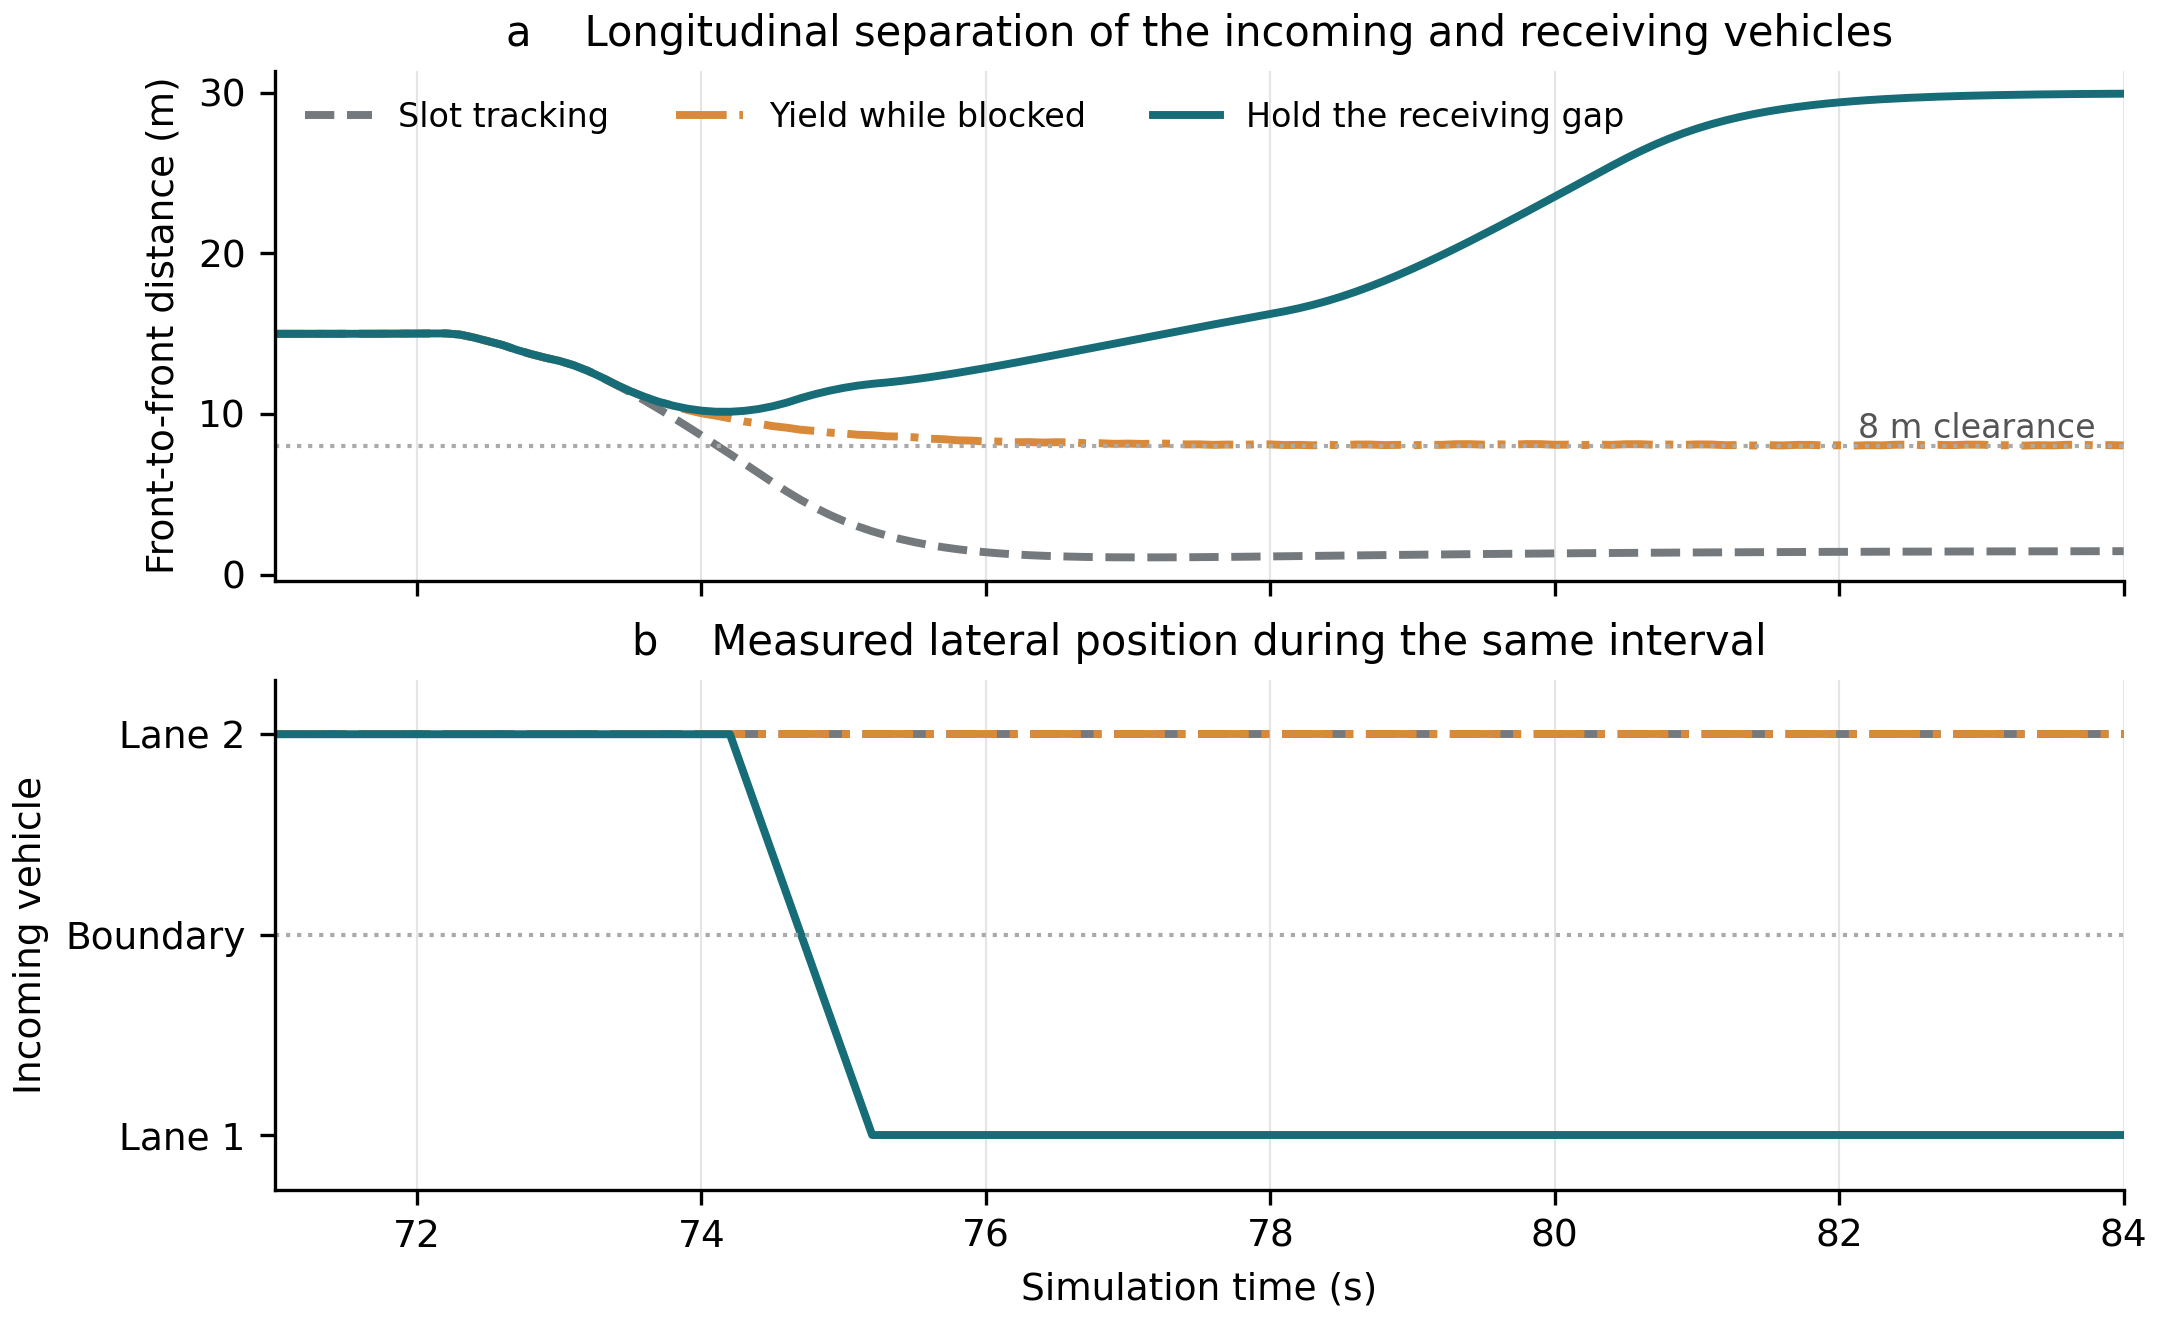

Data behind this chart, as committed beside it:
method, time_s, separation_m, incoming_y_m, resident_y_m, incoming_speed_m_s, resident_speed_m_s
combined-fresh, 71.0, 14.99, 8.25, 4.95, 28.8, 28.8
combined-fresh, 71.1, 14.99, 8.25, 4.95, 28.8, 28.8
combined-fresh, 71.2, 14.99, 8.25, 4.95, 28.8, 28.8
combined-fresh, 71.3, 14.99, 8.25, 4.95, 28.8, 28.8
combined-fresh, 71.4, 14.99, 8.25, 4.95, 28.8, 28.8
combined-fresh, 71.5, 14.99, 8.25, 4.95, 28.8, 28.8
combined-fresh, 71.6, 14.99, 8.25, 4.95, 28.8, 28.79
combined-fresh, 71.7, 14.99, 8.25, 4.95, 28.79, 28.77
combined-fresh, 71.8, 15, 8.25, 4.95, 28.79, 28.75
combined-fresh, 71.9, 15, 8.25, 4.95, 28.8, 28.74
combined-fresh, 72.0, 15.01, 8.25, 4.95, 28.81, 28.73
combined-fresh, 72.1, 15.01, 8.25, 4.95, 28.75, 28.76
combined-fresh, 72.2, 15.02, 8.25, 4.95, 28.62, 28.57
combined-fresh, 72.3, 14.95, 8.25, 4.95, 27.62, 28.33
combined-fresh, 72.4, 14.76, 8.25, 4.95, 26.62, 28.49
combined-fresh, 72.5, 14.53, 8.25, 4.95, 25.76, 28.04
combined-fresh, 72.6, 14.3, 8.25, 4.95, 25.26, 27.6
combined-fresh, 72.7, 14, 8.25, 4.95, 24.76, 27.79
combined-fresh, 72.8, 13.73, 8.25, 4.95, 24.88, 27.51
combined-fresh, 72.9, 13.5, 8.25, 4.95, 24.92, 27.2
combined-fresh, 73.0, 13.31, 8.25, 4.95, 24.86, 26.85
combined-fresh, 73.1, 13.04, 8.25, 4.95, 24.46, 27.14
combined-fresh, 73.2, 12.69, 8.25, 4.95, 23.94, 27.42
combined-fresh, 73.3, 12.27, 8.25, 4.95, 23.53, 27.69
combined-fresh, 73.4, 11.82, 8.25, 4.95, 23.42, 27.95
combined-fresh, 73.5, 11.34, 8.25, 4.95, 23.39, 28.2
combined-fresh, 73.6, 10.84, 8.25, 4.95, 23.4, 28.44
combined-fresh, 73.7, 10.31, 8.25, 4.95, 23.44, 28.68
combined-fresh, 73.8, 9.773, 8.25, 4.95, 23.51, 28.9
combined-fresh, 73.9, 9.221, 8.25, 4.95, 23.6, 29.12
combined-fresh, 74.0, 8.659, 8.25, 4.95, 23.71, 29.33
combined-fresh, 74.1, 8.088, 8.25, 4.95, 23.82, 29.53
combined-fresh, 74.2, 7.51, 8.25, 4.95, 23.93, 29.72
combined-fresh, 74.3, 6.924, 8.25, 4.95, 24.05, 29.9
combined-fresh, 74.4, 6.332, 8.25, 4.95, 24.16, 30.08
combined-fresh, 74.5, 5.738, 8.25, 4.95, 24.26, 30.2
combined-fresh, 74.6, 5.17, 8.25, 4.95, 24.36, 30.05
combined-fresh, 74.7, 4.641, 8.25, 4.95, 24.46, 29.75
combined-fresh, 74.8, 4.158, 8.25, 4.95, 24.54, 29.37
combined-fresh, 74.9, 3.724, 8.25, 4.95, 24.62, 28.97
combined-fresh, 75.0, 3.338, 8.25, 4.95, 24.7, 28.56
combined-fresh, 75.1, 2.996, 8.25, 4.95, 24.77, 28.18
combined-fresh, 75.2, 2.697, 8.25, 4.95, 24.83, 27.82
combined-fresh, 75.3, 2.435, 8.25, 4.95, 24.89, 27.5
combined-fresh, 75.4, 2.209, 8.25, 4.95, 24.94, 27.2
combined-fresh, 75.5, 2.013, 8.25, 4.95, 24.99, 26.94
combined-fresh, 75.6, 1.845, 8.25, 4.95, 25.03, 26.71
combined-fresh, 75.7, 1.702, 8.25, 4.95, 25.07, 26.5
combined-fresh, 75.8, 1.58, 8.25, 4.95, 25.1, 26.32
combined-fresh, 75.9, 1.477, 8.25, 4.95, 25.13, 26.16
combined-fresh, 76.0, 1.39, 8.25, 4.95, 25.16, 26.02
combined-fresh, 76.1, 1.318, 8.25, 4.95, 25.18, 25.9
combined-fresh, 76.2, 1.258, 8.25, 4.95, 25.2, 25.79
combined-fresh, 76.3, 1.21, 8.25, 4.95, 25.21, 25.7
combined-fresh, 76.4, 1.171, 8.25, 4.95, 25.23, 25.62
combined-fresh, 76.5, 1.14, 8.25, 4.95, 25.24, 25.55
combined-fresh, 76.6, 1.115, 8.25, 4.95, 25.25, 25.49
combined-fresh, 76.7, 1.097, 8.25, 4.95, 25.26, 25.44
combined-fresh, 76.8, 1.084, 8.25, 4.95, 25.26, 25.39
combined-fresh, 76.9, 1.076, 8.25, 4.95, 25.27, 25.35
... 333 more rows
